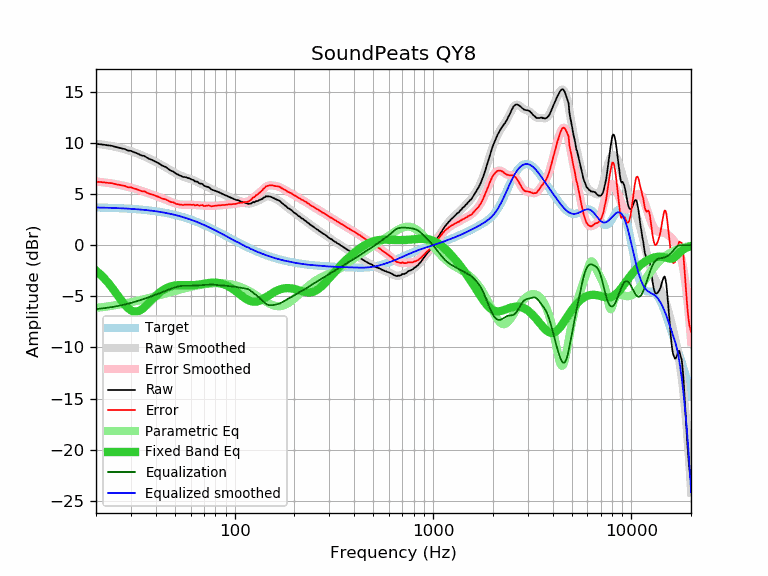

Data behind this chart, as committed beside it:
frequency, raw, error, smoothed, error_smoothed, equalization, parametric_eq, equalized_raw, equalized_smoothed, target
20, 9.92, 6.23, 9.93, 6.23, -6.23, -2.47, 3.69, 3.70, 3.70
21, 9.88, 6.19, 9.88, 6.19, -6.19, -2.84, 3.69, 3.69, 3.69
22, 9.83, 6.15, 9.83, 6.15, -6.15, -3.23, 3.68, 3.68, 3.68
23, 9.77, 6.10, 9.77, 6.10, -6.10, -3.65, 3.67, 3.67, 3.67
24, 9.73, 6.08, 9.71, 6.05, -6.05, -4.10, 3.68, 3.66, 3.66
25, 9.63, 5.99, 9.64, 5.99, -5.99, -4.56, 3.64, 3.65, 3.65
26, 9.55, 5.92, 9.56, 5.93, -5.93, -5.02, 3.63, 3.63, 3.63
27, 9.47, 5.86, 9.48, 5.86, -5.86, -5.45, 3.61, 3.62, 3.62
28, 9.40, 5.80, 9.39, 5.79, -5.79, -5.84, 3.61, 3.60, 3.60
29, 9.26, 5.68, 9.30, 5.72, -5.72, -6.15, 3.55, 3.59, 3.59
30, 9.24, 5.68, 9.21, 5.64, -5.64, -6.37, 3.60, 3.57, 3.57
31, 9.11, 5.56, 9.11, 5.56, -5.56, -6.48, 3.55, 3.55, 3.55
32, 9.02, 5.49, 9.01, 5.48, -5.48, -6.49, 3.54, 3.53, 3.53
33, 8.89, 5.38, 8.91, 5.40, -5.40, -6.41, 3.49, 3.51, 3.51
34, 8.77, 5.29, 8.81, 5.32, -5.32, -6.27, 3.45, 3.49, 3.49
35, 8.75, 5.29, 8.70, 5.24, -5.24, -6.07, 3.51, 3.46, 3.46
36, 8.59, 5.15, 8.60, 5.16, -5.16, -5.85, 3.44, 3.44, 3.44
37, 8.46, 5.05, 8.49, 5.08, -5.08, -5.61, 3.39, 3.41, 3.41
38, 8.37, 4.99, 8.38, 4.99, -4.99, -5.38, 3.38, 3.39, 3.39
39, 8.28, 4.93, 8.27, 4.91, -4.91, -5.16, 3.37, 3.36, 3.36
40, 8.16, 4.83, 8.16, 4.83, -4.83, -4.95, 3.33, 3.33, 3.33
41, 8.06, 4.76, 8.05, 4.76, -4.76, -4.77, 3.31, 3.30, 3.30
42, 7.95, 4.69, 7.94, 4.68, -4.68, -4.60, 3.27, 3.27, 3.27
43, 7.80, 4.57, 7.83, 4.60, -4.60, -4.45, 3.20, 3.23, 3.23
44, 7.72, 4.52, 7.72, 4.53, -4.53, -4.33, 3.20, 3.20, 3.20
45, 7.65, 4.49, 7.61, 4.45, -4.45, -4.22, 3.20, 3.16, 3.16
46, 7.51, 4.39, 7.50, 4.38, -4.38, -4.14, 3.14, 3.13, 3.13
47, 7.37, 4.28, 7.39, 4.30, -4.30, -4.06, 3.07, 3.09, 3.09
48, 7.27, 4.22, 7.29, 4.23, -4.23, -4.01, 3.04, 3.05, 3.05
49, 7.22, 4.21, 7.18, 4.17, -4.17, -3.96, 3.05, 3.01, 3.01
50, 7.08, 4.11, 7.08, 4.11, -4.11, -3.93, 2.97, 2.97, 2.97
51, 6.96, 4.03, 6.99, 4.06, -4.06, -3.91, 2.90, 2.93, 2.93
52, 6.91, 4.03, 6.91, 4.02, -4.02, -3.90, 2.89, 2.89, 2.89
53, 6.81, 3.97, 6.84, 3.99, -3.99, -3.89, 2.82, 2.84, 2.84
54, 6.76, 3.96, 6.77, 3.98, -3.98, -3.89, 2.79, 2.80, 2.80
55, 6.68, 3.93, 6.72, 3.97, -3.97, -3.89, 2.72, 2.75, 2.75
56, 6.68, 3.98, 6.67, 3.96, -3.96, -3.90, 2.72, 2.71, 2.71
57, 6.64, 3.98, 6.62, 3.96, -3.96, -3.90, 2.68, 2.66, 2.66
58, 6.58, 3.97, 6.57, 3.96, -3.96, -3.91, 2.62, 2.61, 2.61
59, 6.55, 3.99, 6.53, 3.96, -3.96, -3.91, 2.59, 2.56, 2.56
60, 6.48, 3.97, 6.48, 3.96, -3.96, -3.91, 2.52, 2.51, 2.51
61, 6.41, 3.95, 6.42, 3.96, -3.96, -3.91, 2.46, 2.46, 2.46
62, 6.39, 3.98, 6.36, 3.95, -3.95, -3.90, 2.44, 2.41, 2.41
63, 6.25, 3.89, 6.30, 3.94, -3.94, -3.89, 2.31, 2.36, 2.36
64, 6.24, 3.93, 6.24, 3.93, -3.93, -3.88, 2.31, 2.31, 2.31
65, 6.22, 3.96, 6.18, 3.92, -3.92, -3.86, 2.30, 2.26, 2.26
66, 6.08, 3.88, 6.12, 3.91, -3.91, -3.85, 2.17, 2.21, 2.21
67, 6.04, 3.89, 6.06, 3.90, -3.90, -3.83, 2.14, 2.15, 2.15
68, 6.02, 3.92, 6.00, 3.90, -3.90, -3.81, 2.13, 2.10, 2.10
69, 5.98, 3.94, 5.94, 3.89, -3.89, -3.78, 2.09, 2.05, 2.05
70, 5.82, 3.83, 5.87, 3.88, -3.88, -3.76, 1.94, 1.99, 1.99
71, 5.78, 3.84, 5.81, 3.88, -3.88, -3.74, 1.91, 1.94, 1.94
72, 5.75, 3.87, 5.75, 3.87, -3.87, -3.72, 1.88, 1.88, 1.88
73, 5.71, 3.88, 5.69, 3.86, -3.86, -3.70, 1.85, 1.83, 1.83
74, 5.68, 3.91, 5.63, 3.86, -3.86, -3.69, 1.83, 1.78, 1.78
75, 5.59, 3.87, 5.58, 3.85, -3.85, -3.68, 1.74, 1.72, 1.72
76, 5.48, 3.82, 5.52, 3.85, -3.85, -3.66, 1.63, 1.67, 1.67
77, 5.43, 3.82, 5.46, 3.85, -3.85, -3.66, 1.58, 1.61, 1.61
78, 5.40, 3.84, 5.41, 3.85, -3.85, -3.65, 1.55, 1.56, 1.56
79, 5.36, 3.86, 5.36, 3.86, -3.86, -3.65, 1.50, 1.50, 1.50
... 553 more rows
